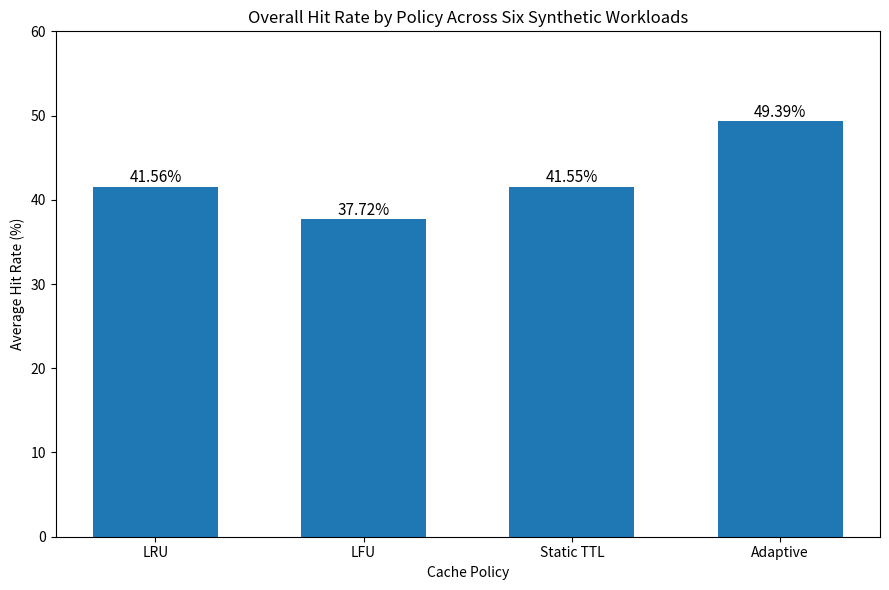

Recreate this plot in Python.

import pandas as pd
import matplotlib.pyplot as plt
import os

# Hit-rate results (%) for all six workloads
data = {
    "Workload": [
        "Sudden Shift",
        "Stable Reuse",
        "Gradual Shift",
        "Repeated Shifts",
        "Low Reuse",
        "High Cache Pressure"
    ],
    "LRU": [57.09, 57.65, 63.63, 60.65, 0.31, 10.01],
    "LFU": [40.77, 76.70, 49.52, 48.82, 0.39, 10.10],
    "Static TTL": [57.09, 57.65, 63.62, 60.65, 0.31, 10.01],
    "Adaptive": [72.74, 75.72, 69.00, 68.43, 0.42, 10.01]
}

df = pd.DataFrame(data)

# Calculate average hit rate for each policy
policies = ["LRU", "LFU", "Static TTL", "Adaptive"]
average_hit_rates = df[policies].mean()

# Create a bar chart with only four bars
plt.figure(figsize=(9, 6))

bars = plt.bar(
    policies,
    average_hit_rates,
    width=0.6
)

# Display values above the bars
for bar in bars:
    height = bar.get_height()
    plt.text(
        bar.get_x() + bar.get_width() / 2,
        height + 0.5,
        f"{height:.2f}%",
        ha="center",
        fontsize=11
    )

plt.title("Overall Hit Rate by Policy Across Six Synthetic Workloads")
plt.xlabel("Cache Policy")
plt.ylabel("Average Hit Rate (%)")
plt.ylim(0, 60)

plt.tight_layout()

# Save the graph
os.makedirs("results", exist_ok=True)
plt.savefig(
    "results/figure2_policy_wise_hit_rate.png",
    dpi=300,
    bbox_inches="tight"
)

plt.show()

print("\nAverage Hit Rate by Policy:")
print(average_hit_rates.round(2))
